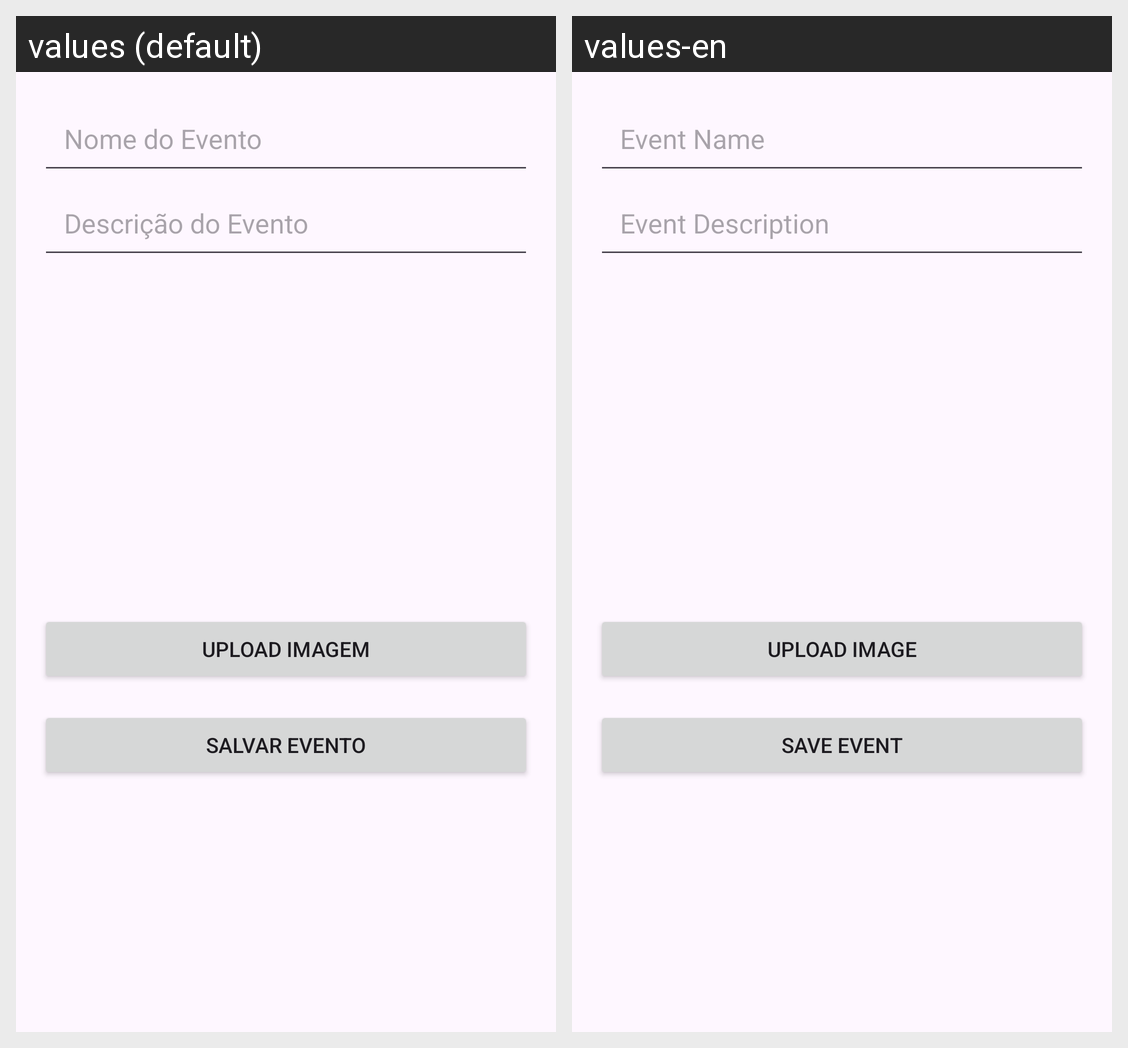

For this localized Android screen grid, give each drawn string resource with its value in every locale shown.
Android screen res/layout/activity_add_edit_event.xml rendered under 2 locales, left to right: values (default), values-en. Device: Nexus 5 (rendered at 1080×1920; each locale shown at half size, 540×960, under a caption strip naming it); theme Theme.Agoravai.
Strings drawn on this screen, with the default value and each locale's value (text and hints the layout hard-codes, and strings that could not be matched under every locale, appear in the picture but are not listed):

nome_do_evento
  values: Nome do Evento
  values-en: Event Name

descri_o_do_evento
  values: Descrição do Evento
  values-en: Event Description

upload_imagem
  values: Upload Imagem
  values-en: Upload Image

salvar_evento
  values: Salvar Evento
  values-en: Save Event
